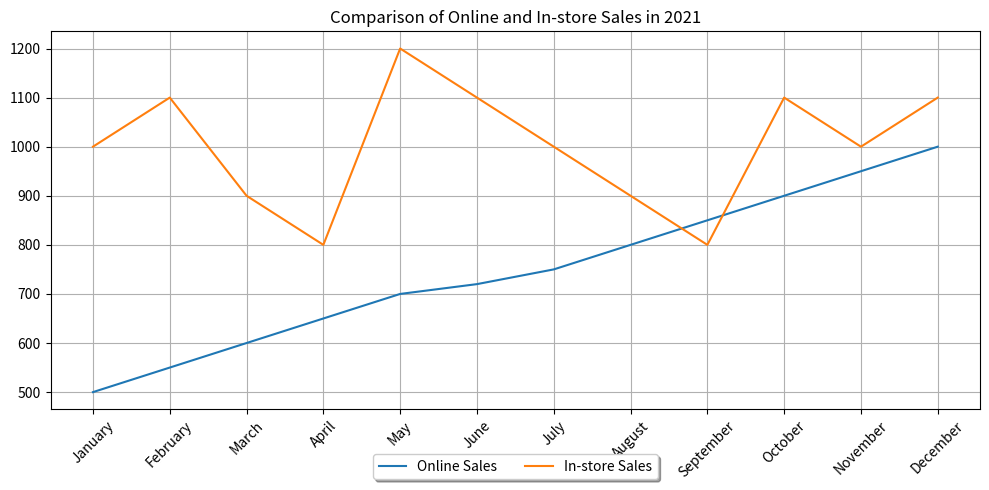

Write the Python code that produced this figure. (Note: this script raises an exception after producing the figure.)


import matplotlib.pyplot as plt
import pandas as pd

# Set figure size
plt.figure(figsize=(10,5))

# Read data
data = {'Month': ['January', 'February', 'March', 'April', 'May', 'June', 'July', 'August', 'September', 'October', 'November', 'December'],
    'Online Sales(billion dollars)': [500, 550, 600, 650, 700, 720, 750, 800, 850, 900, 950, 1000],
    'In-store Sales(billion dollars)': [1000, 1100, 900, 800, 1200, 1100, 1000, 900, 800, 1100, 1000, 1100]}

# Create dataframe
df = pd.DataFrame(data)

# Plot
ax = plt.subplot()
ax.plot(df['Month'], df['Online Sales(billion dollars)'], label = 'Online Sales')
ax.plot(df['Month'], df['In-store Sales(billion dollars)'], label = 'In-store Sales')

# Set xticks and rotate them
plt.xticks(rotation=45)

# Set title, legend and grid
plt.title('Comparison of Online and In-store Sales in 2021')
ax.legend(loc='upper center', bbox_to_anchor=(0.5, -0.1),
    fancybox=True, shadow=True, ncol=2)
ax.grid(True)

# Set padding
plt.tight_layout()

# Save image
plt.savefig('line chart/png/556.png')

# Clear figure
plt.clf()
